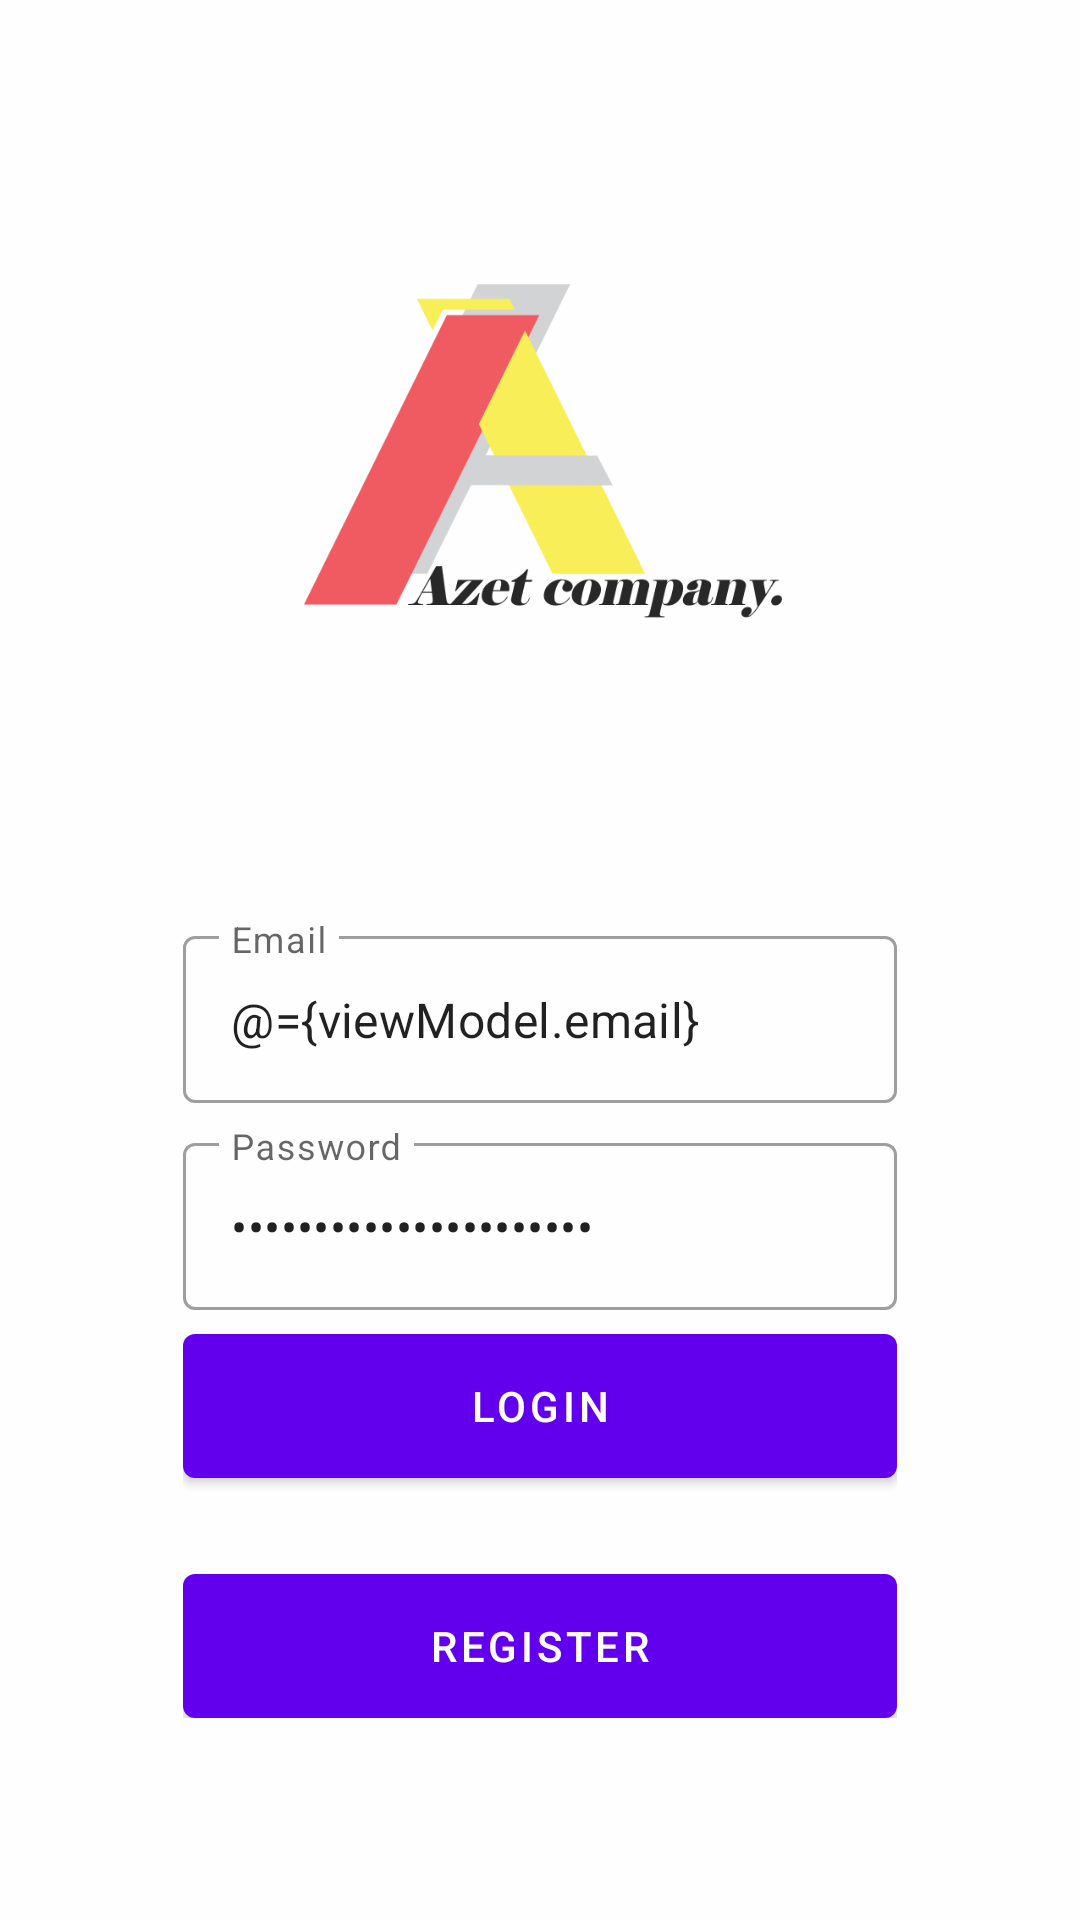

Android layout source for this screen:
<!-- AndroidManifest.xml: application theme Theme.AdajaApps -->
<!-- res/layout/fragment_login.xml -->
<?xml version="1.0" encoding="utf-8"?>
<layout xmlns:android="http://schemas.android.com/apk/res/android"
    xmlns:app="http://schemas.android.com/apk/res-auto"
    xmlns:tools="http://schemas.android.com/tools">

    <data>
        <variable
            name="viewModel"
            type="com.example.adajaapps.ui.auth.AuthViewModel" />
    </data>

    <androidx.coordinatorlayout.widget.CoordinatorLayout
        android:layout_width="match_parent"
        android:layout_height="match_parent"
        tools:context=".ui.auth.LoginFragment">

        <androidx.constraintlayout.widget.ConstraintLayout
            android:layout_width="match_parent"
            android:layout_height="match_parent"
            android:background="@color/white">

            <ImageView
                android:layout_width="match_parent"
                android:layout_height="match_parent"
                android:scaleType="centerCrop"
                android:src="@drawable/auth_logos"/>

            <LinearLayout
                android:layout_width="0dp"
                android:layout_height="wrap_content"
                android:gravity="center"
                android:orientation="vertical"
                android:padding="16dp"
                app:layout_constraintWidth_percent="0.75"
                app:layout_constraintVertical_bias="0.85"
                app:layout_constraintBottom_toBottomOf="parent"
                app:layout_constraintEnd_toEndOf="parent"
                app:layout_constraintStart_toStartOf="parent"
                app:layout_constraintTop_toTopOf="parent">

                <com.google.android.material.textfield.TextInputLayout
                    android:layout_width="match_parent"
                    android:layout_height="wrap_content"
                    style="@style/Widget.MaterialComponents.TextInputLayout.OutlinedBox"
                    android:hint="@string/email">

                    <com.google.android.material.textfield.TextInputEditText
                        android:layout_width="match_parent"
                        android:layout_height="wrap_content"
                        android:id="@+id/editEmail"
                        android:inputType="textEmailAddress"
                        android:text="@={viewModel.email}"/>

                </com.google.android.material.textfield.TextInputLayout>

                <com.google.android.material.textfield.TextInputLayout
                    android:layout_width="match_parent"
                    android:layout_height="wrap_content"
                    style="@style/Widget.MaterialComponents.TextInputLayout.OutlinedBox"
                    android:layout_marginTop="8dp"
                    android:hint="@string/password">

                    <com.google.android.material.textfield.TextInputEditText
                        android:layout_width="match_parent"
                        android:layout_height="wrap_content"
                        android:id="@+id/editPassword"
                        android:inputType="textPassword"
                        android:text="@={viewModel.password}"/>

                </com.google.android.material.textfield.TextInputLayout>

                <com.google.android.material.button.MaterialButton
                    android:id="@+id/btnLogin"
                    android:layout_width="match_parent"
                    android:layout_height="wrap_content"
                    android:insetBottom="0dp"
                    android:insetTop="0dp"
                    android:onClick="@{()->viewModel.login()}"
                    android:text="@string/login"
                    android:layout_marginTop="8dp"/>

                <com.google.android.material.button.MaterialButton
                    android:id="@+id/btnRegister"
                    android:layout_width="match_parent"
                    android:layout_height="wrap_content"
                    android:insetBottom="0dp"
                    android:insetTop="0dp"
                    android:text="@string/register"
                    android:layout_marginTop="32dp"/>

            </LinearLayout>

        </androidx.constraintlayout.widget.ConstraintLayout>

    </androidx.coordinatorlayout.widget.CoordinatorLayout>
</layout>
<!-- resources referenced by this layout -->
<resources>
  <!-- drawable auth_logos: png bitmap (drawable, 46604 bytes) -->
  <string name="email">Email</string>
  <string name="login">Login</string>
  <string name="password">Password</string>
  <string name="register">register</string>
  <style name="Theme.AdajaApps" parent="Theme.MaterialComponents.DayNight.DarkActionBar">
          
          <item name="colorPrimary">@color/purple_500</item>
          <item name="colorPrimaryVariant">@color/purple_700</item>
          <item name="colorOnPrimary">@color/white</item>
          
          <item name="colorSecondary">@color/teal_200</item>
          <item name="colorSecondaryVariant">@color/teal_700</item>
          <item name="colorOnSecondary">@color/black</item>
          
          <item name="android:statusBarColor" tools:targetApi="l">?attr/colorPrimaryVariant</item>
          
      </style>
  <!-- not gathered from this repository: default colours our renderer supplied (Android Studio template values) -->
  <color name="purple_500">#FF6200EE</color>
  <color name="purple_700">#FF3700B3</color>
  <color name="teal_200">#FF03DAC5</color>
  <color name="teal_700">#FF018786</color>
  <color name="black">#FF000000</color>
  <color name="white">#FFFFFFFF</color>
</resources>
